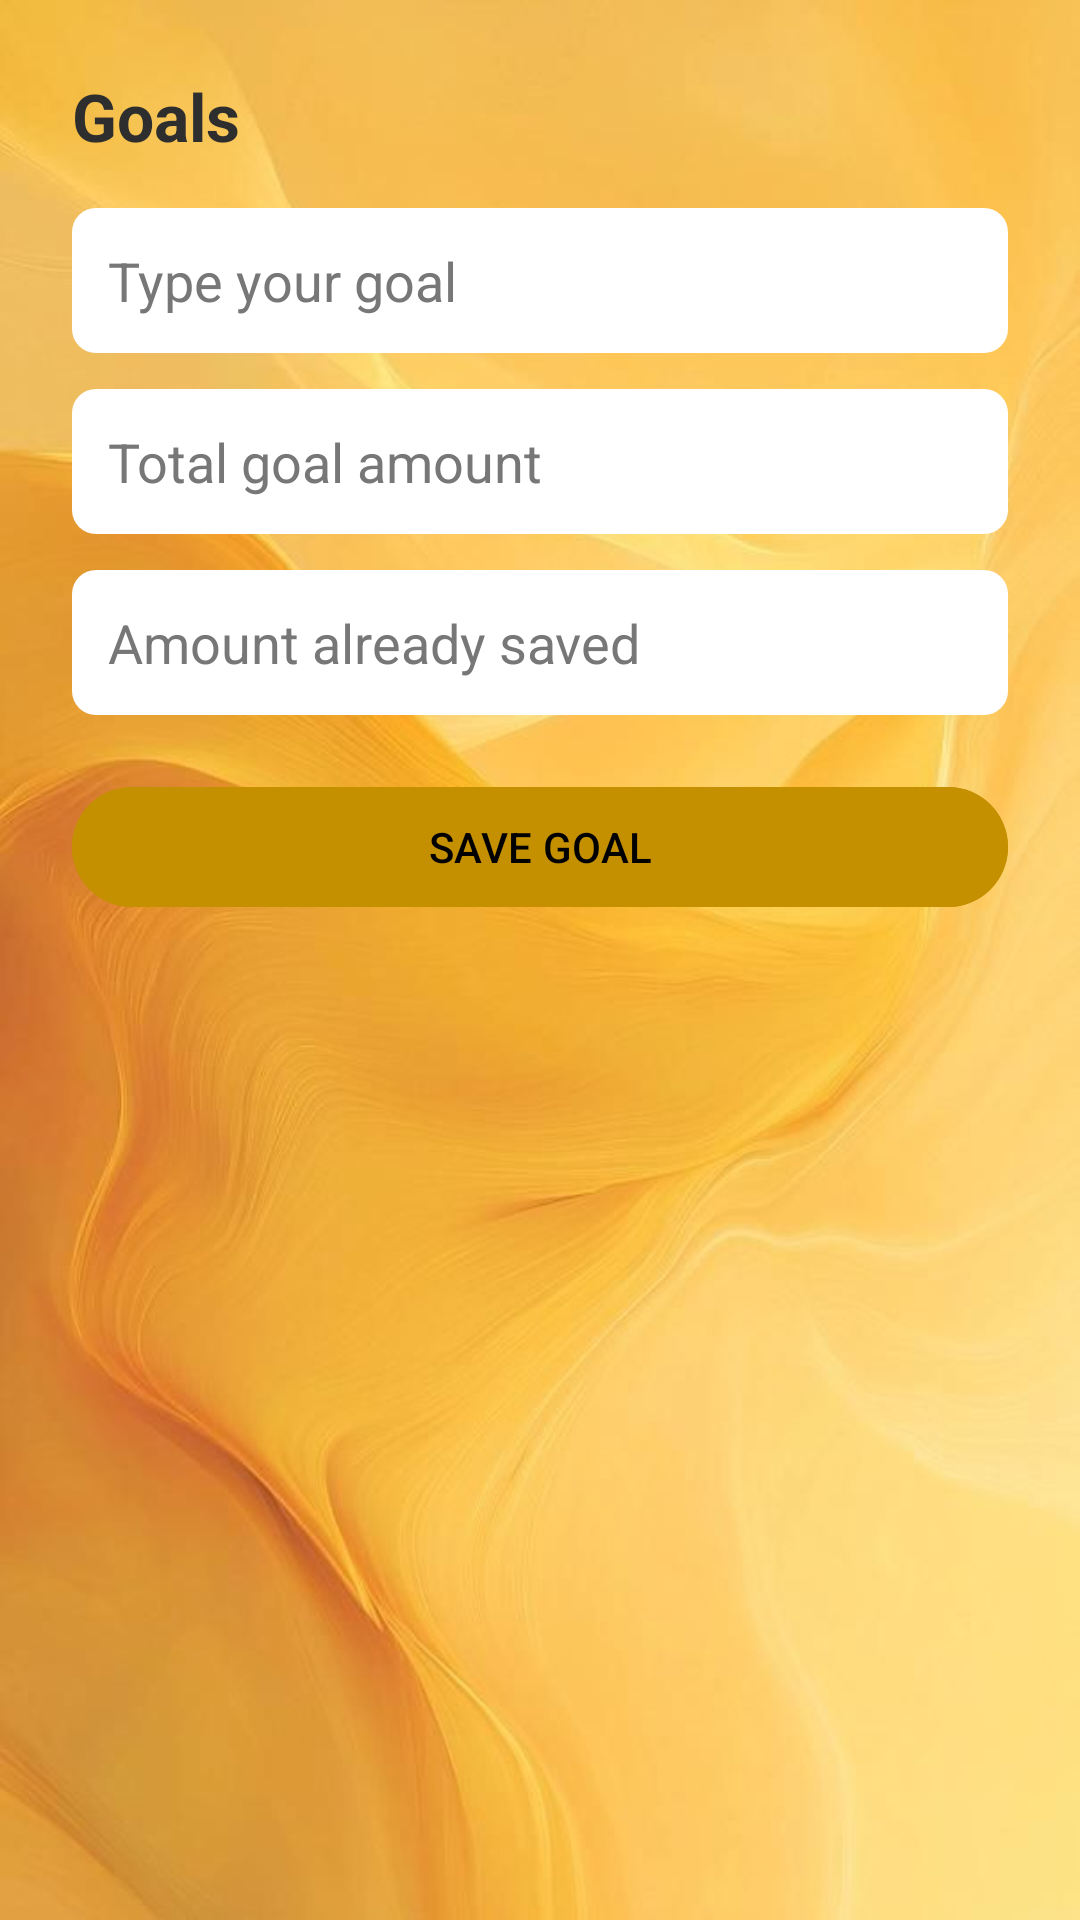

This screen was rendered from an Android layout file. Write that file and the resources it references.
<!-- AndroidManifest.xml: application theme Theme.Planory -->
<!-- res/layout/fragment_goals.xml -->
<?xml version="1.0" encoding="utf-8"?>
<androidx.constraintlayout.widget.ConstraintLayout
    xmlns:android="http://schemas.android.com/apk/res/android"
    xmlns:app="http://schemas.android.com/apk/res-auto"
    android:layout_width="match_parent"
    android:layout_height="match_parent"
    android:background="@drawable/bg_all"
    android:padding="24dp">

    <TextView
        android:id="@+id/tvTitle"
        android:layout_width="wrap_content"
        android:layout_height="wrap_content"
        android:text="Goals"
        android:textSize="22sp"
        android:textStyle="bold"
        android:textColor="@color/text_primary"
        app:layout_constraintTop_toTopOf="parent"
        app:layout_constraintStart_toStartOf="parent"/>

    <EditText
        android:id="@+id/etGoalName"
        android:layout_width="0dp"
        android:layout_height="wrap_content"
        android:hint="Type your goal"
        android:background="@drawable/input2_bg"
        android:padding="12dp"
        android:textColor="@color/text_primary"
        android:textColorHint="@color/text_secondary"
        app:layout_constraintTop_toBottomOf="@id/tvTitle"
        app:layout_constraintStart_toStartOf="parent"
        app:layout_constraintEnd_toEndOf="parent"
        android:layout_marginTop="16dp"/>

    <EditText
        android:id="@+id/etGoalTotal"
        android:layout_width="0dp"
        android:layout_height="wrap_content"
        android:hint="Total goal amount"
        android:inputType="number"
        android:background="@drawable/input2_bg"
        android:padding="12dp"
        android:textColor="@color/text_primary"
        android:textColorHint="@color/text_secondary"
        app:layout_constraintTop_toBottomOf="@id/etGoalName"
        app:layout_constraintStart_toStartOf="parent"
        app:layout_constraintEnd_toEndOf="parent"
        android:layout_marginTop="12dp"/>

    <EditText
        android:id="@+id/etGoalSaved"
        android:layout_width="0dp"
        android:layout_height="wrap_content"
        android:hint="Amount already saved"
        android:inputType="number"
        android:background="@drawable/input2_bg"
        android:padding="12dp"
        android:textColor="@color/text_primary"
        android:textColorHint="@color/text_secondary"
        app:layout_constraintTop_toBottomOf="@id/etGoalTotal"
        app:layout_constraintStart_toStartOf="parent"
        app:layout_constraintEnd_toEndOf="parent"
        android:layout_marginTop="12dp"/>

    <com.google.android.material.button.MaterialButton
        android:id="@+id/btnSaveGoal"
        android:layout_width="0dp"
        android:layout_height="wrap_content"
        android:text="SAVE GOAL"
        android:backgroundTint="@color/dark_yellow"
        android:textColor="@android:color/black"
        android:layout_marginTop="20dp"
        app:layout_constraintTop_toBottomOf="@id/etGoalSaved"
        app:layout_constraintStart_toStartOf="parent"
        app:layout_constraintEnd_toEndOf="parent"/>

    <androidx.recyclerview.widget.RecyclerView
        android:id="@+id/rvGoals"
        android:layout_width="0dp"
        android:layout_height="0dp"
        android:layout_marginTop="20dp"
        app:layout_constraintTop_toBottomOf="@id/btnSaveGoal"
        app:layout_constraintBottom_toBottomOf="parent"
        app:layout_constraintStart_toStartOf="parent"
        app:layout_constraintEnd_toEndOf="parent"/>

</androidx.constraintlayout.widget.ConstraintLayout>
<!-- resources referenced by this layout -->
<resources>
  <color name="dark_yellow">#C49000</color>
  <color name="text_primary">#2E2E2E</color>
  <color name="text_secondary">#777777</color>
  <!-- drawable bg_all: jpg bitmap (drawable, 31225 bytes) -->
  <!-- drawable input2_bg (drawable) -->
  <?xml version="1.0" encoding="utf-8"?>
  <shape xmlns:android="http://schemas.android.com/apk/res/android">
      <solid android:color="@color/white" />
      <corners android:radius="8dp"/>
      <padding
          android:left="12dp"
          android:top="8dp"
          android:right="12dp"
          android:bottom="8dp"/>
  </shape>
  <style name="Theme.Planory" parent="Theme.Material3.DayNight.NoActionBar">
  
          
          <item name="android:statusBarColor">@android:color/transparent</item>
          <item name="android:windowDrawsSystemBarBackgrounds">true</item>
          <item name="android:windowLightStatusBar">true</item>
  
          
          <item name="android:windowBackground">@color/bg_main</item>
  
          
          <item name="colorPrimary">@color/primary</item>
          <item name="colorSecondary">@color/accent</item>
          <item name="android:textColorPrimary">@color/text_primary</item>
          <item name="android:textColorSecondary">@color/text_secondary</item>
  
          
          <item name="shapeAppearanceMediumComponent">@style/RoundedShape</item>
  
      </style>
  <color name="white">#FFFFFF</color>
  <color name="bg_main">#FFF6E5</color>
  <color name="primary">#FFD28D</color>
  <color name="accent">#FFD28D</color>
  <style name="RoundedShape">
          <item name="cornerFamily">rounded</item>
          <item name="cornerSize">20dp</item>
      </style>
</resources>
